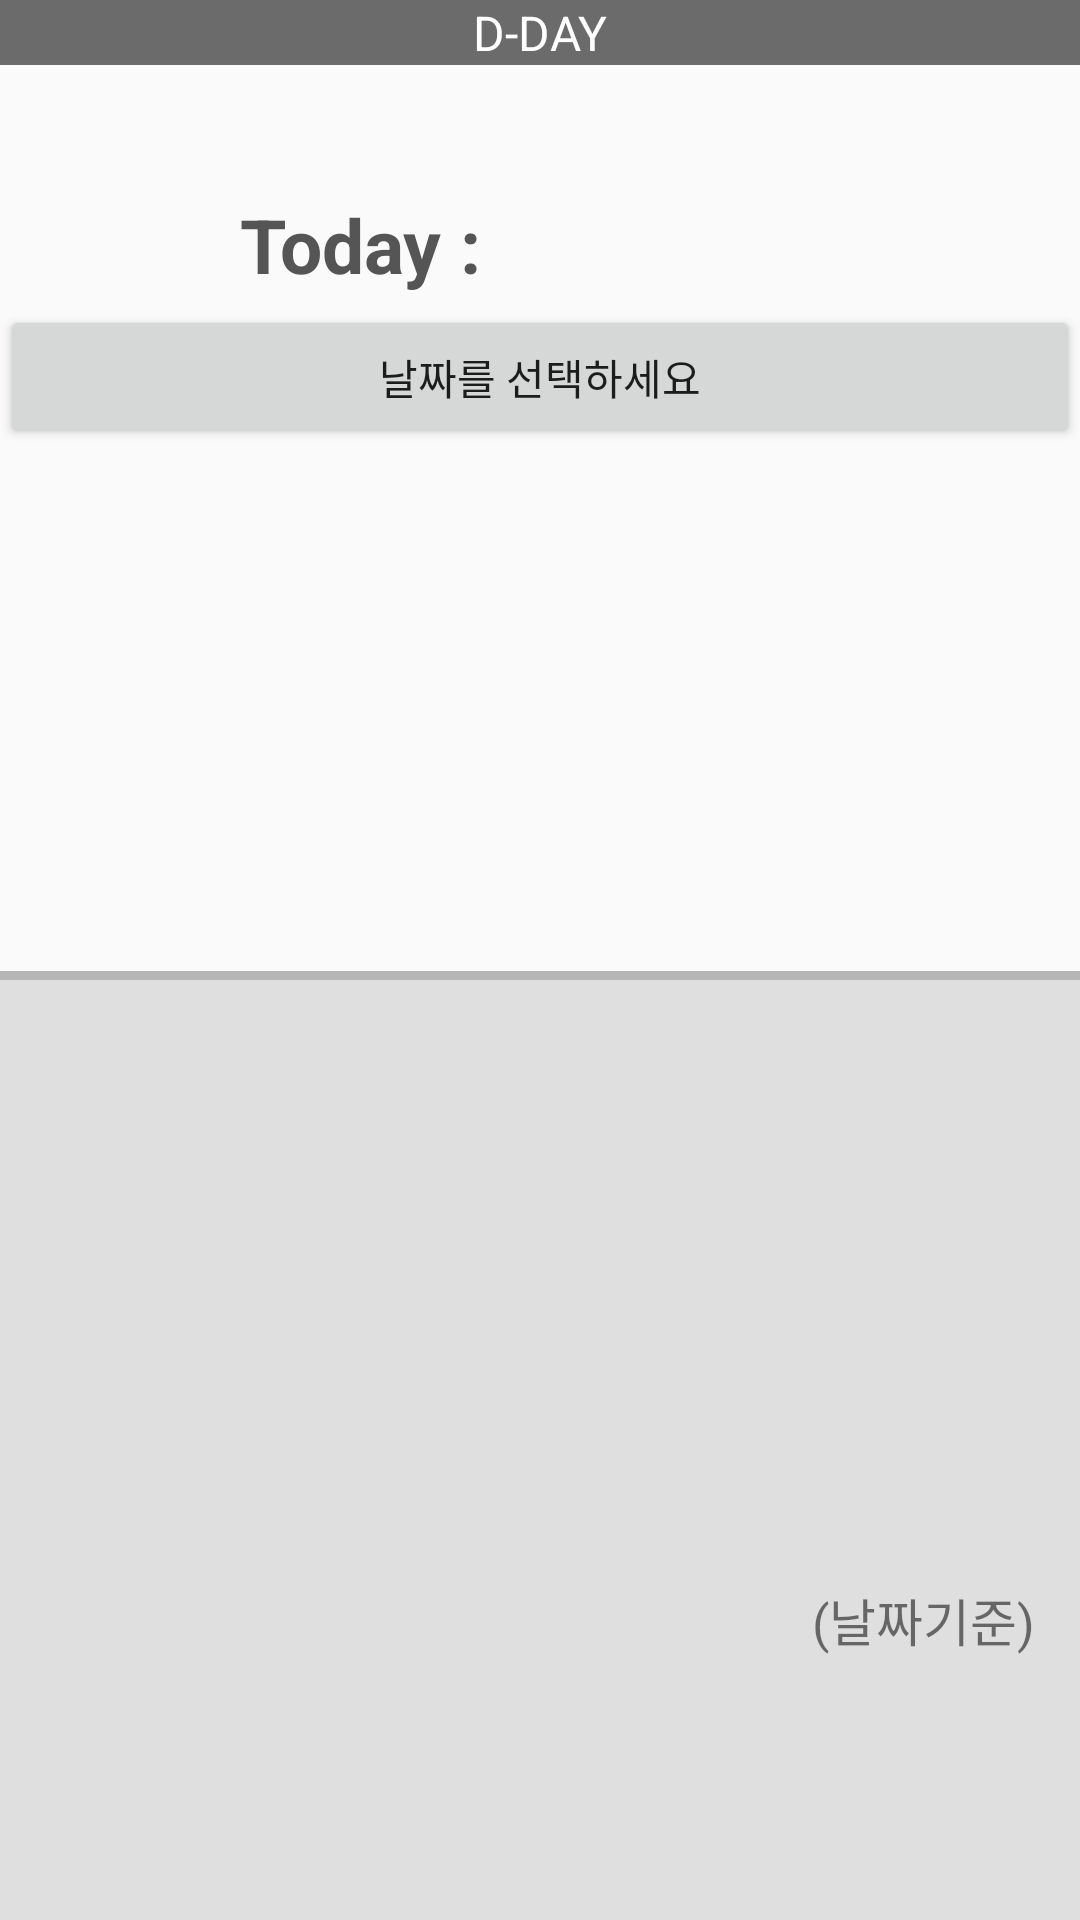

This screen was rendered from an Android layout file. Write that file and the resources it references.
<!-- AndroidManifest.xml: application theme AppTheme -->
<!-- res/layout/fragment_4.xml -->
<?xml version="1.0" encoding="utf-8"?>
<LinearLayout xmlns:android="http://schemas.android.com/apk/res/android"
    android:layout_width="match_parent"
    android:layout_height="match_parent"
    android:orientation="vertical">

    <LinearLayout
        android:layout_width="match_parent"
        android:layout_height="wrap_content"
        android:background="#6B6B6B">

        <TextView
            android:layout_width="match_parent"
            android:layout_height="wrap_content"
            android:text="D-DAY"
            android:textSize="16dp"
            android:textColor="#ffffff"
            android:textAlignment="center"/>

    </LinearLayout>

    <LinearLayout
        android:layout_width="match_parent"
        android:layout_height="wrap_content"
        android:orientation="vertical">

        <LinearLayout
            android:layout_marginTop="40dp"
            android:layout_width="match_parent"
            android:layout_height="40dp"
            android:orientation="horizontal">

            <TextView
                android:layout_width="120dp"
                android:layout_height="wrap_content"
                android:layout_marginLeft="80dp"
                android:layout_gravity="center"
                android:text="Today : "
                android:textColor="#555555"
                android:textSize="25dp"
                android:textStyle="bold" />

            <TextView
                android:id="@+id/today"
                android:layout_width="190dp"
                android:layout_height="wrap_content"
                android:layout_gravity="center"
                android:layout_marginLeft="30dp"
                android:textSize="23dp" />

        </LinearLayout>

        <Button
            android:id="@+id/dateButton"
            android:layout_width="match_parent"
            android:layout_height="wrap_content"
            android:layout_gravity="center"
            android:layout_marginBottom="20dp"
            android:text="날짜를 선택하세요" />

        <TextView
            android:id="@+id/dday"
            android:layout_width="match_parent"
            android:layout_height="wrap_content"
            android:gravity="center"
            android:layout_marginTop="20dp"
            android:textSize="30dp" />

        <TextView
            android:id="@+id/result"
            android:layout_width="match_parent"
            android:layout_height="wrap_content"
            android:gravity="center"
            android:layout_marginTop="7dp"
            android:layout_marginBottom="20dp"
            android:textColor="#555555"
            android:textSize="35dp"
            android:textStyle="bold" />

    </LinearLayout>

    <View
        android:layout_width="match_parent"
        android:layout_height="3dp"
        android:layout_marginTop="20dp"
        android:background="#B6B6B6" />

    <LinearLayout
        android:layout_width="match_parent"
        android:layout_height="match_parent"
        android:background="#DFDFDF"
        android:orientation="vertical">

        <TextView
            android:id="@+id/day"
            android:layout_width="wrap_content"
            android:layout_height="wrap_content"
            android:layout_marginLeft="25dp"
            android:layout_marginTop="30dp"
            android:background="#5E5E5E"
            android:textColor="#FFFFFF"
            android:textSize="25dp" />


        <TextView
            android:id="@+id/time"
            android:layout_width="match_parent"
            android:layout_height="wrap_content"
            android:layout_marginLeft="25dp"
            android:layout_marginTop="12dp"
            android:textColor="#3C3C3C"
            android:textSize="25dp" />

        <TextView
            android:id="@+id/minute"
            android:layout_width="match_parent"
            android:layout_height="wrap_content"
            android:layout_marginLeft="25dp"
            android:layout_marginTop="12dp"
            android:textColor="#3C3C3C"
            android:textSize="25dp" />

        <TextView
            android:id="@+id/second"
            android:layout_width="wrap_content"
            android:layout_height="wrap_content"
            android:layout_marginLeft="25dp"
            android:layout_marginTop="12dp"
            android:textColor="#3C3C3C"
            android:textSize="25dp" />

        <TextView
            android:layout_width="wrap_content"
            android:layout_height="wrap_content"
            android:layout_gravity="right"
            android:layout_marginLeft="15dp"
            android:layout_marginRight="15dp"
            android:text="(날짜기준)"
            android:textSize="17dp" />

    </LinearLayout>

</LinearLayout>
<!-- resources referenced by this layout -->
<resources>
  <style name="AppTheme" parent="Theme.AppCompat.Light.DarkActionBar">
          
          <item name="colorPrimary">@color/colorPrimary</item>
          <item name="colorPrimaryDark">@color/colorPrimaryDark</item>
          <item name="colorAccent">@color/colorAccent</item>
          <item name="android:windowFullscreen">true</item>
  
      </style>
  <color name="colorPrimary">#6B6B6B</color>
  <color name="colorPrimaryDark">#3700B3</color>
  <color name="colorAccent">#6B6B6B</color>
</resources>
